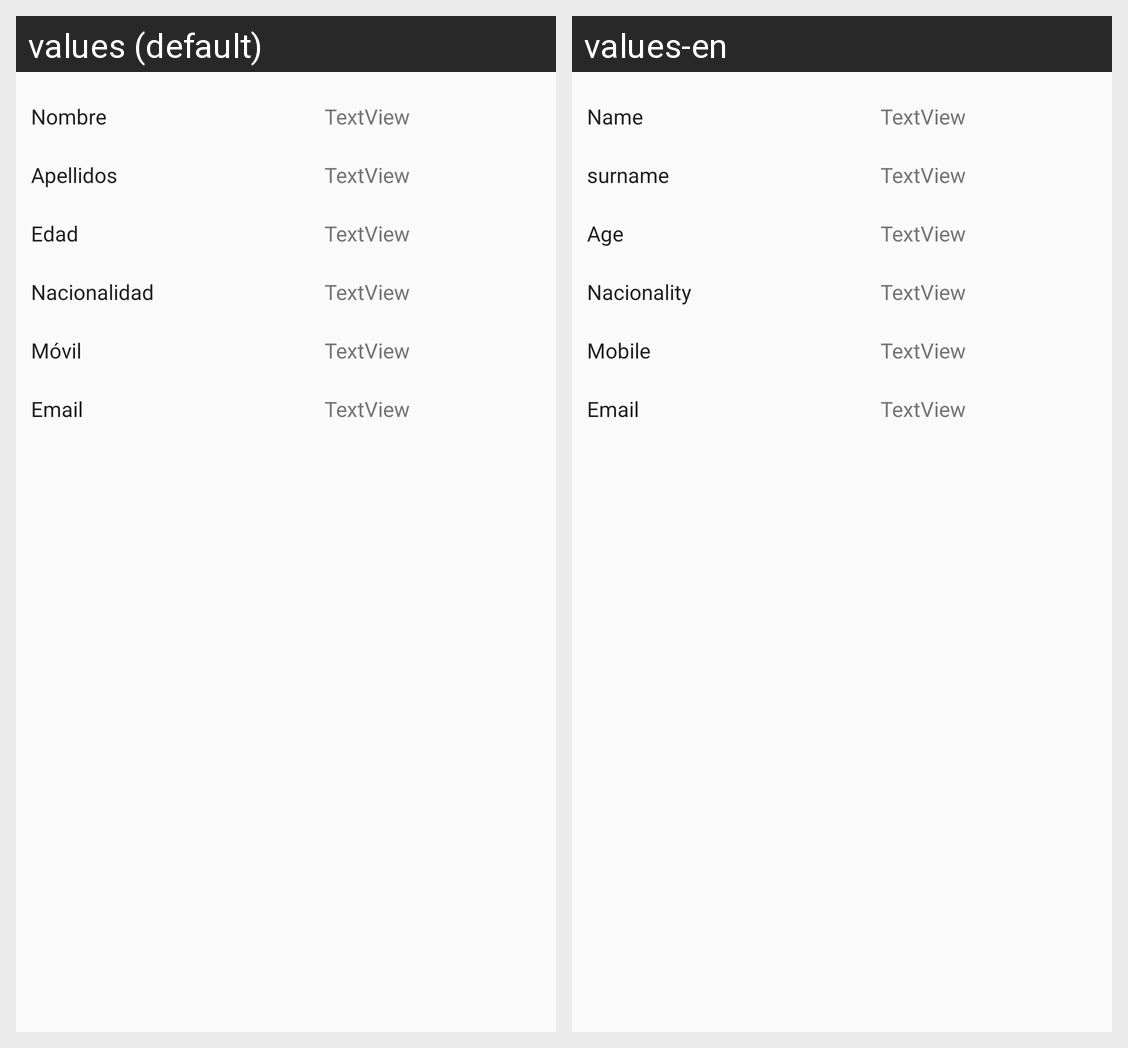

The Android screen above is rendered under two locales of the same app. Produce the string resources it draws, with the default and per-locale values.
Android screen res/layout/fragment_perfil_datos.xml rendered under 2 locales, left to right: values (default), values-en. Device: Nexus 5 (rendered at 1080×1920; each locale shown at half size, 540×960, under a caption strip naming it); theme AppTheme.
Strings drawn on this screen, with the default value and each locale's value (text and hints the layout hard-codes, and strings that could not be matched under every locale, appear in the picture but are not listed):

datosNombre
  values: Nombre
  values-en: Name

datosApellidos
  values: Apellidos
  values-en: surname

datosEdad
  values: Edad
  values-en: Age

datosNacionalidad
  values: Nacionalidad
  values-en: Nacionality

datosMovil
  values: Móvil
  values-en: Mobile

datosEmail
  values: Email
  values-en: Email
